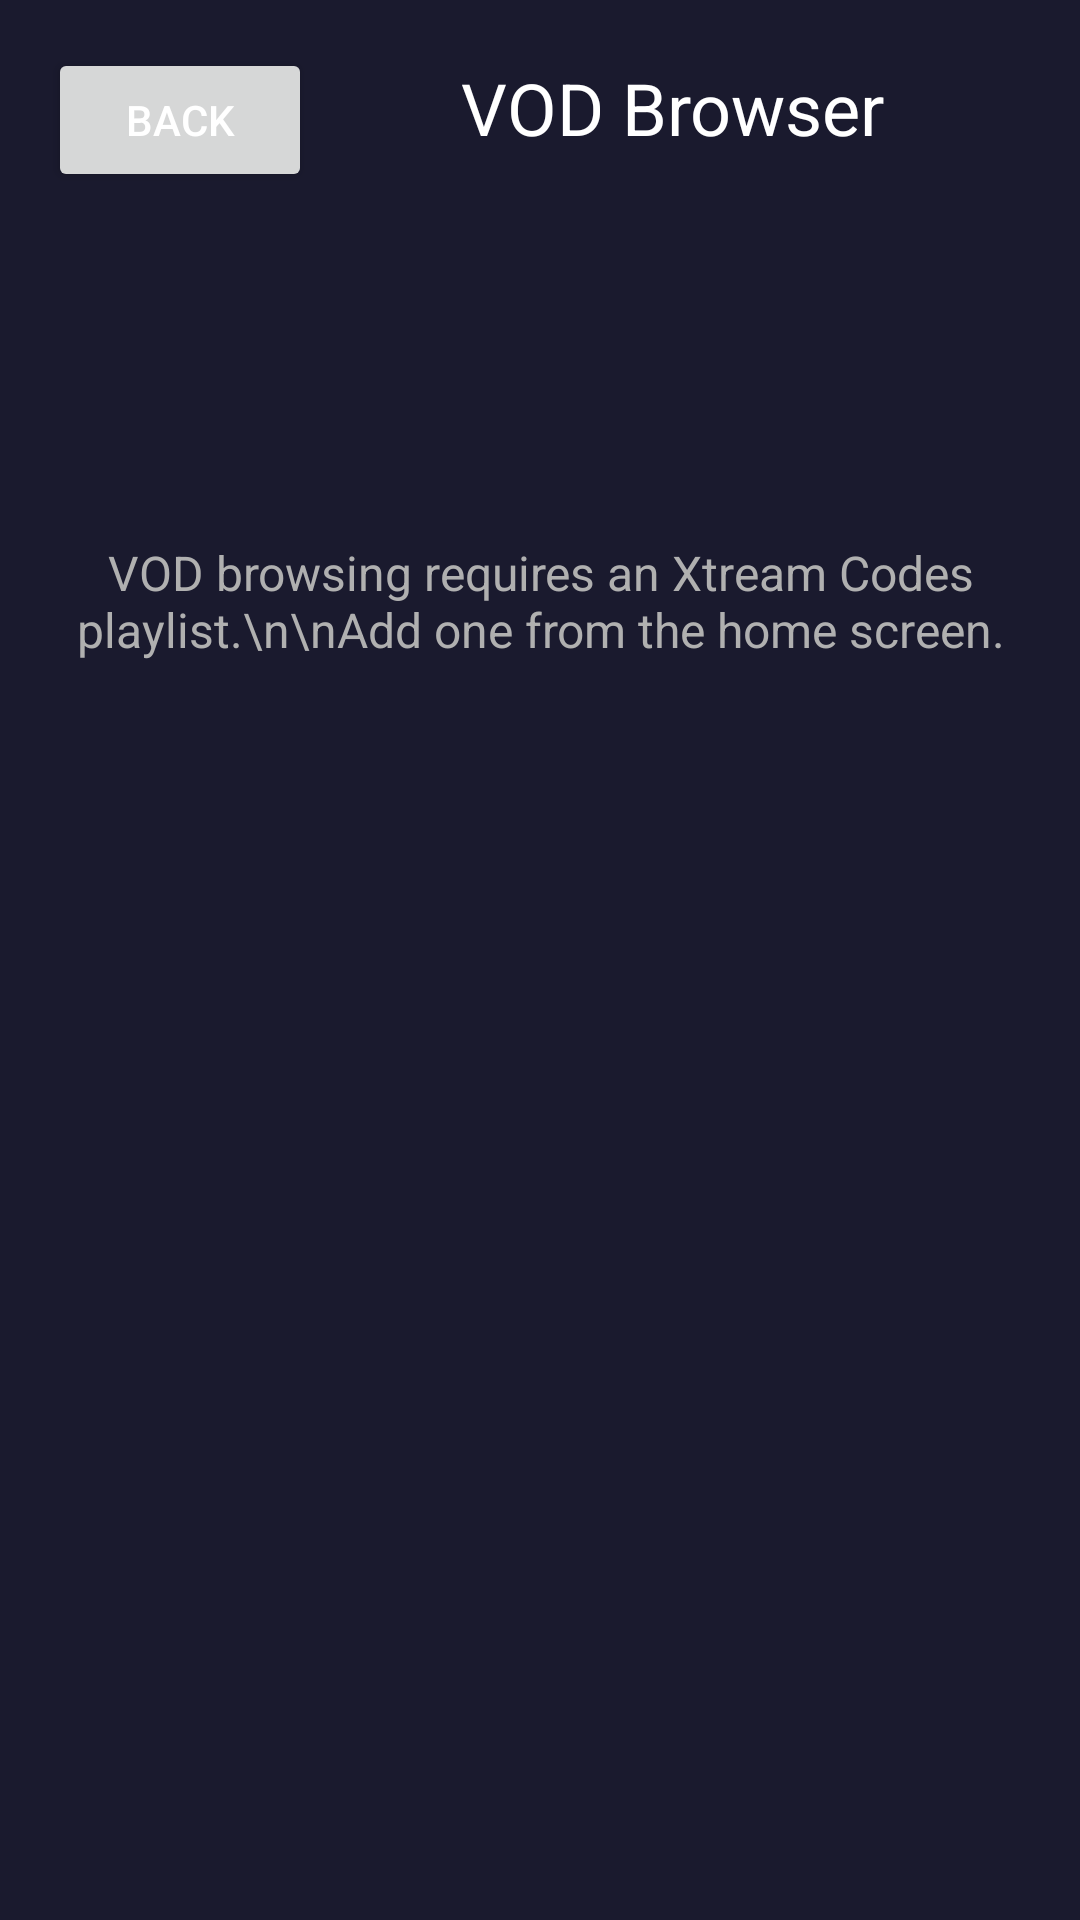

Produce the Android XML layout that renders to this screen, including the resource entries it uses.
<!-- AndroidManifest.xml: application theme Theme.StreamNator -->
<!-- res/layout/activity_vod.xml -->
<?xml version="1.0" encoding="utf-8"?>
<LinearLayout xmlns:android="http://schemas.android.com/apk/res/android"
    android:layout_width="match_parent"
    android:layout_height="match_parent"
    android:orientation="vertical"
    android:background="@color/dark_bg"
    android:padding="16dp">

    <LinearLayout
        android:layout_width="match_parent"
        android:layout_height="wrap_content"
        android:orientation="horizontal"
        android:layout_marginBottom="16dp">

        <Button
            android:id="@+id/btn_back"
            android:layout_width="wrap_content"
            android:layout_height="wrap_content"
            android:text="Back"
            android:focusable="true"
            android:focusableInTouchMode="true" />

        <TextView
            android:layout_width="0dp"
            android:layout_height="wrap_content"
            android:layout_weight="1"
            android:text="VOD Browser"
            android:textSize="24sp"
            android:textColor="@color/white"
            android:gravity="center" />
    </LinearLayout>

    <TextView
        android:layout_width="match_parent"
        android:layout_height="wrap_content"
        android:text="VOD browsing requires an Xtream Codes playlist.\n\nAdd one from the home screen."
        android:textSize="16sp"
        android:textColor="@color/text_secondary"
        android:gravity="center"
        android:layout_marginTop="100dp" />
</LinearLayout>
<!-- resources referenced by this layout -->
<resources>
  <color name="dark_bg">#1a1a2e</color>
  <color name="text_secondary">#b0b0b0</color>
  <color name="white">#ffffff</color>
  <style name="Theme.StreamNator" parent="Theme.AppCompat.DayNight.NoActionBar">
          <item name="colorPrimary">@color/red_accent</item>
          <item name="colorPrimaryDark">@color/dark_bg</item>
          <item name="colorAccent">@color/red_accent</item>
          <item name="android:windowBackground">@color/dark_bg</item>
          <item name="android:textColor">@color/white</item>
      </style>
  <color name="red_accent">#e50914</color>
</resources>
